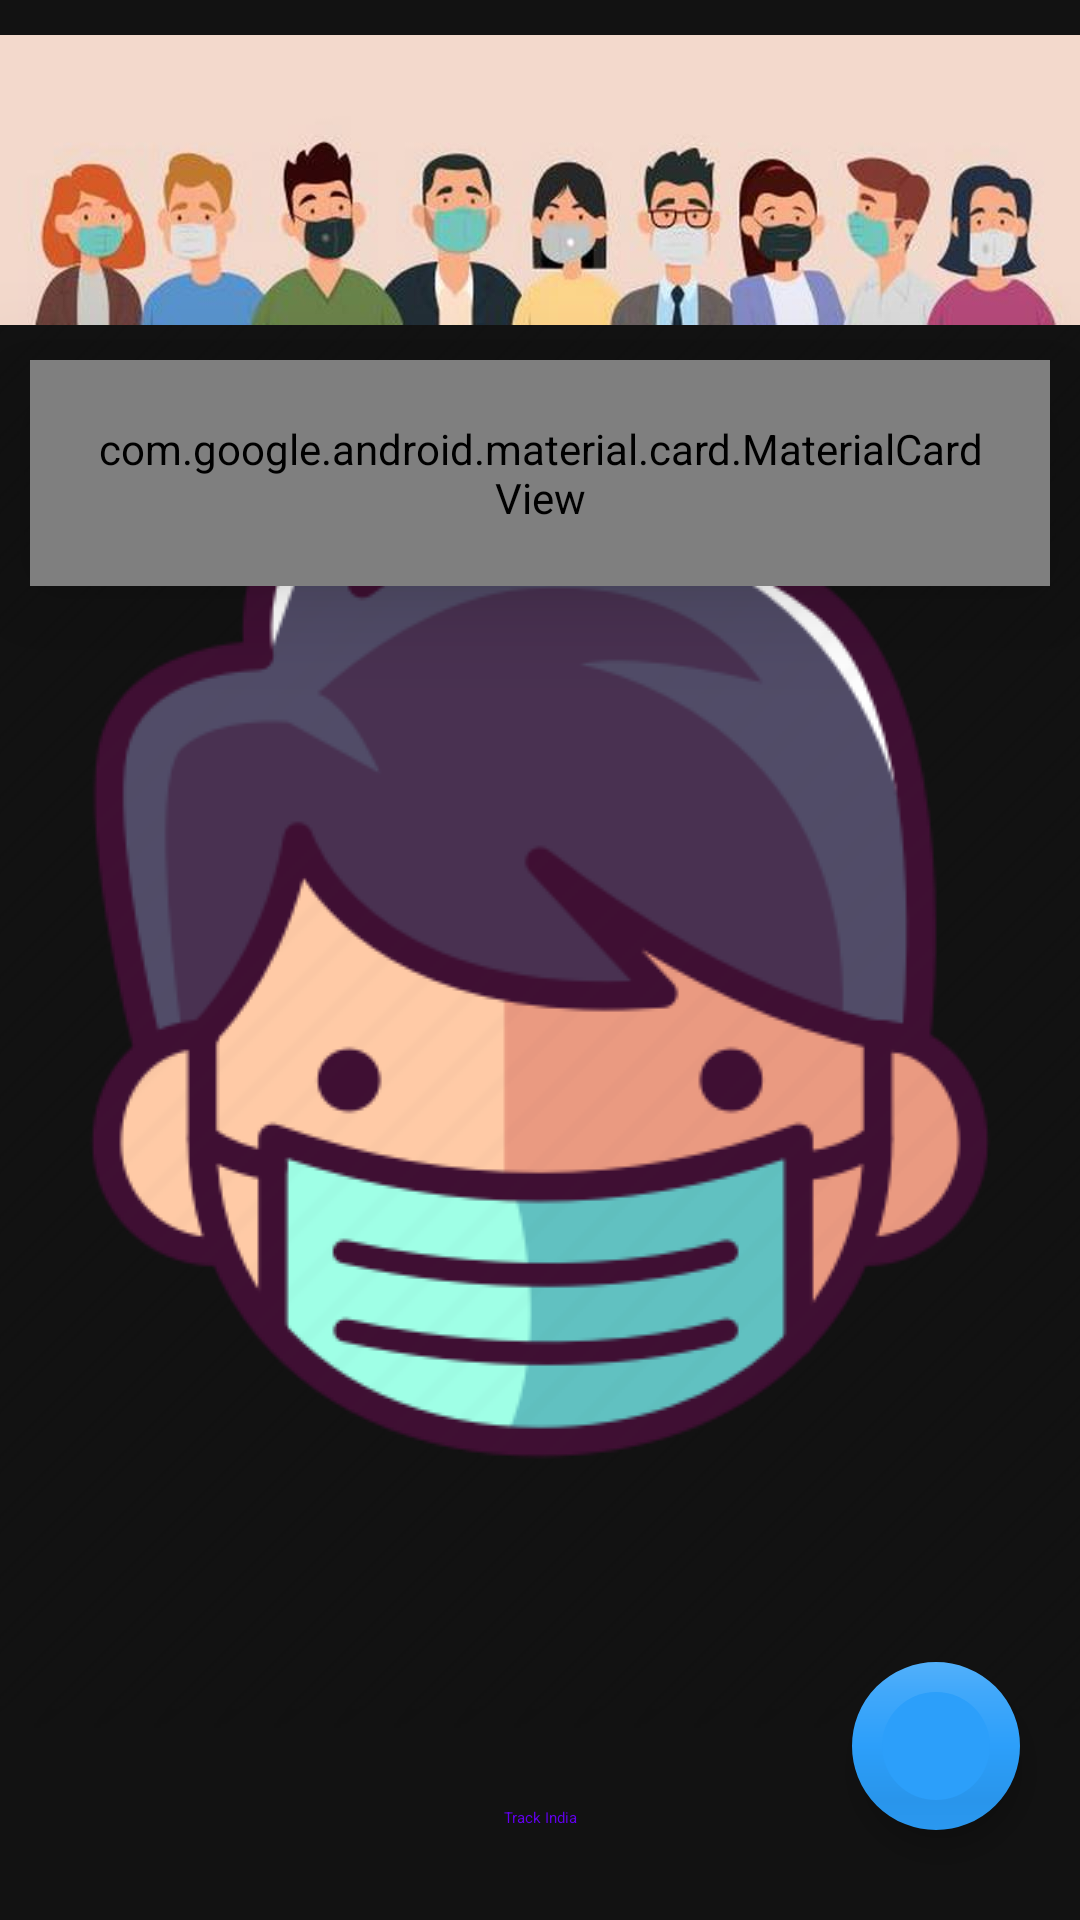

Reconstruct the res/layout file that produces this screen, plus the resources it refers to.
<!-- AndroidManifest.xml: application theme AppTheme.Launcher -->
<!-- res/layout/activity_main.xml -->
<?xml version="1.0" encoding="utf-8"?>
<androidx.constraintlayout.widget.ConstraintLayout
    xmlns:android="http://schemas.android.com/apk/res/android"
    xmlns:app="http://schemas.android.com/apk/res-auto"

    xmlns:tools="http://schemas.android.com/tools"
    android:layout_width="match_parent"
    android:layout_height="match_parent"
    android:id="@+id/constriant2"
    >

    <ImageView
        android:id="@+id/wallp"
        android:layout_width="wrap_content"
        android:layout_height="100dp"
        app:layout_constraintTop_toTopOf="parent"
        app:layout_constraintLeft_toLeftOf="parent"
        app:layout_constraintRight_toRightOf="parent"
        android:layout_marginTop="@dimen/tendp"
        android:src="@drawable/cov_img1">
    </ImageView>
    <com.google.android.material.card.MaterialCardView
        android:layout_width="match_parent"
        android:layout_height="wrap_content"
        app:layout_constraintTop_toBottomOf="@+id/wallp"
        android:elevation="20dp"
        android:padding="20dp"
        android:layout_margin="10dp"
        app:cardCornerRadius="5dp"
        >

        <LinearLayout
            android:layout_width="match_parent"
            android:layout_height="wrap_content"
            android:orientation="vertical"
            android:layout_gravity="center"
            android:gravity="center"
            android:paddingBottom="@dimen/tendp">

            <ImageView
                android:id="@+id/worldlogo"
                android:layout_margin="@dimen/tendp"
                android:layout_width="wrap_content"
                android:layout_height="50dp"
                android:src="@drawable/world1"
                app:layout_constraintTop_toBottomOf="@id/wallp"
                app:layout_constraintLeft_toLeftOf="parent"
                app:layout_constraintRight_toRightOf="parent">
            </ImageView>
            <TextView
                android:layout_width="wrap_content"
                android:layout_height="wrap_content"
                android:text="Global"
                android:textStyle="bold"
                android:textSize="@dimen/twentydp">
            </TextView>

            <LinearLayout
                android:layout_width="match_parent"
                android:layout_height="wrap_content"
                android:orientation="horizontal"
                android:weightSum="3"
                >
                <LinearLayout
                    android:layout_width="0dp"
                    android:layout_height="match_parent"
                    android:orientation="vertical"
                    android:layout_weight="1"
                    android:layout_gravity="center"
                    android:gravity="center">
                    <TextView
                        android:layout_marginTop="@dimen/tendp"
                        android:layout_width="wrap_content"
                        android:layout_height="wrap_content"
                        android:text="Confirmed"
                        >
                    </TextView>
                    <TextView
                        android:layout_width="match_parent"
                        android:layout_height="wrap_content"
                        android:id="@+id/totalWorld"
                        android:textSize="@dimen/thirtydp"
                        android:text="0"
                        android:textStyle="bold"
                        app:layout_constraintTop_toBottomOf="@id/worldlogo"
                        android:gravity="center">

                    </TextView>
                    <TextView
                        android:id="@+id/totalWorldInc"
                        android:layout_width="wrap_content"
                        android:layout_height="wrap_content"
                        android:text="+0"
                        android:textColor="@color/colorGreen"
                        android:textSize="@dimen/twentydp">
                    </TextView>
                </LinearLayout>
                <LinearLayout
                    android:layout_width="0dp"
                    android:layout_height="match_parent"
                    android:orientation="vertical"
                    android:layout_weight="1"
                    android:gravity="center">
                    <TextView
                        android:layout_marginTop="@dimen/tendp"
                        android:layout_width="wrap_content"
                        android:layout_height="wrap_content"
                        android:text="Recovered">
                    </TextView>
                    <TextView
                        android:layout_width="match_parent"
                        android:layout_height="wrap_content"
                        android:id="@+id/recoveredWorld"
                        android:textSize="@dimen/thirtydp"
                        android:text="0"
                        android:textStyle="bold"
                        app:layout_constraintTop_toBottomOf="@id/worldlogo"
                        android:gravity="center">

                    </TextView>
                    <TextView
                        android:id="@+id/recoveredWorldInc"
                        android:layout_width="wrap_content"
                        android:layout_height="wrap_content"
                        android:text="+0"
                        android:textColor="@color/colorGreen"
                        android:textSize="@dimen/twentydp">
                    </TextView>
                </LinearLayout>
                <LinearLayout
                    android:layout_width="0dp"
                    android:layout_height="match_parent"
                    android:orientation="vertical"
                    android:layout_weight="1"
                    android:layout_gravity="center"
                    android:gravity="center">
                    <TextView
                        android:layout_marginTop="@dimen/tendp"
                        android:layout_width="wrap_content"
                        android:layout_height="wrap_content"
                        android:text="Deaths">
                    </TextView>
                    <TextView
                        android:layout_width="match_parent"
                        android:layout_height="wrap_content"
                        android:id="@+id/deathsWorld"
                        android:textSize="@dimen/thirtydp"
                        android:text="0"
                        android:textStyle="bold"
                        android:textColor="@color/colorRed"
                        app:layout_constraintTop_toBottomOf="@id/worldlogo"
                        android:gravity="center">

                    </TextView>
                    <TextView
                        android:id="@+id/deathsWorldInc"
                        android:layout_width="wrap_content"
                        android:layout_height="wrap_content"
                        android:text="+0"
                        android:textColor="@color/colorRed"
                        android:textSize="@dimen/twentydp">
                    </TextView>

                </LinearLayout>


            </LinearLayout>
        </LinearLayout>

    </com.google.android.material.card.MaterialCardView>

    <Button
        android:id="@+id/button"
        android:layout_width="wrap_content"
        android:layout_height="wrap_content"
        android:gravity="center"
        android:text="Track India"
        android:layout_margin="@dimen/tendp"
        app:layout_constraintLeft_toLeftOf="parent"
        app:layout_constraintBottom_toBottomOf="parent"
        app:layout_constraintRight_toRightOf="parent"

        app:icon="@drawable/ic_baseline_list_24"
        style="@style/Widget.MaterialComponents.Button.OutlinedButton"
        >
    </Button>

    <com.google.android.material.floatingactionbutton.FloatingActionButton
        android:id="@+id/floating1"
        android:layout_width="wrap_content"
        android:layout_height="wrap_content"
        android:layout_marginBottom="30dp"
        android:layout_marginRight="@dimen/twentydp"
        android:elevation="@dimen/tendp"
        app:backgroundTint="@color/blue"
        app:borderWidth="@dimen/tendp"
        app:fabSize="auto"
        app:layout_constraintBottom_toBottomOf="parent"
        app:layout_constraintRight_toRightOf="parent"
        app:pressedTranslationZ="@dimen/thirtydp"
        app:rippleColor="@color/colorGreen2"
        app:srcCompat="@drawable/ic_baseline_refresh_24"
        app:tint="#FFFFFF">

    </com.google.android.material.floatingactionbutton.FloatingActionButton>


</androidx.constraintlayout.widget.ConstraintLayout>
<!-- resources referenced by this layout -->
<resources>
  <color name="blue">#2C9FFA</color>
  <color name="colorGreen">#7BDB0B</color>
  <color name="colorGreen2">#34DBF1</color>
  <color name="colorRed">#F40505</color>
  <dimen name="tendp">10dp</dimen>
  <dimen name="thirtydp">30sp</dimen>
  <dimen name="twentydp">20sp</dimen>
  <!-- drawable cov_img1: jpeg bitmap (drawable, 20993 bytes) -->
  <style name="AppTheme.Launcher">
          <item name="android:windowBackground">@drawable/splash_screen</item>
      </style>
  <!-- drawable splash_screen (drawable) -->
  <?xml version="1.0" encoding="utf-8"?>
  <layer-list xmlns:android="http://schemas.android.com/apk/res/android">
  
      <item android:drawable="@color/colorDarkSurface"/>
      <item>
          <bitmap
              android:src="@drawable/icon2"
  
              android:gravity="center"/>
      </item>
  </layer-list>
  <color name="colorDarkSurface">#121212</color>
  <!-- drawable icon2: webp bitmap (drawable, 20698 bytes) -->
</resources>
